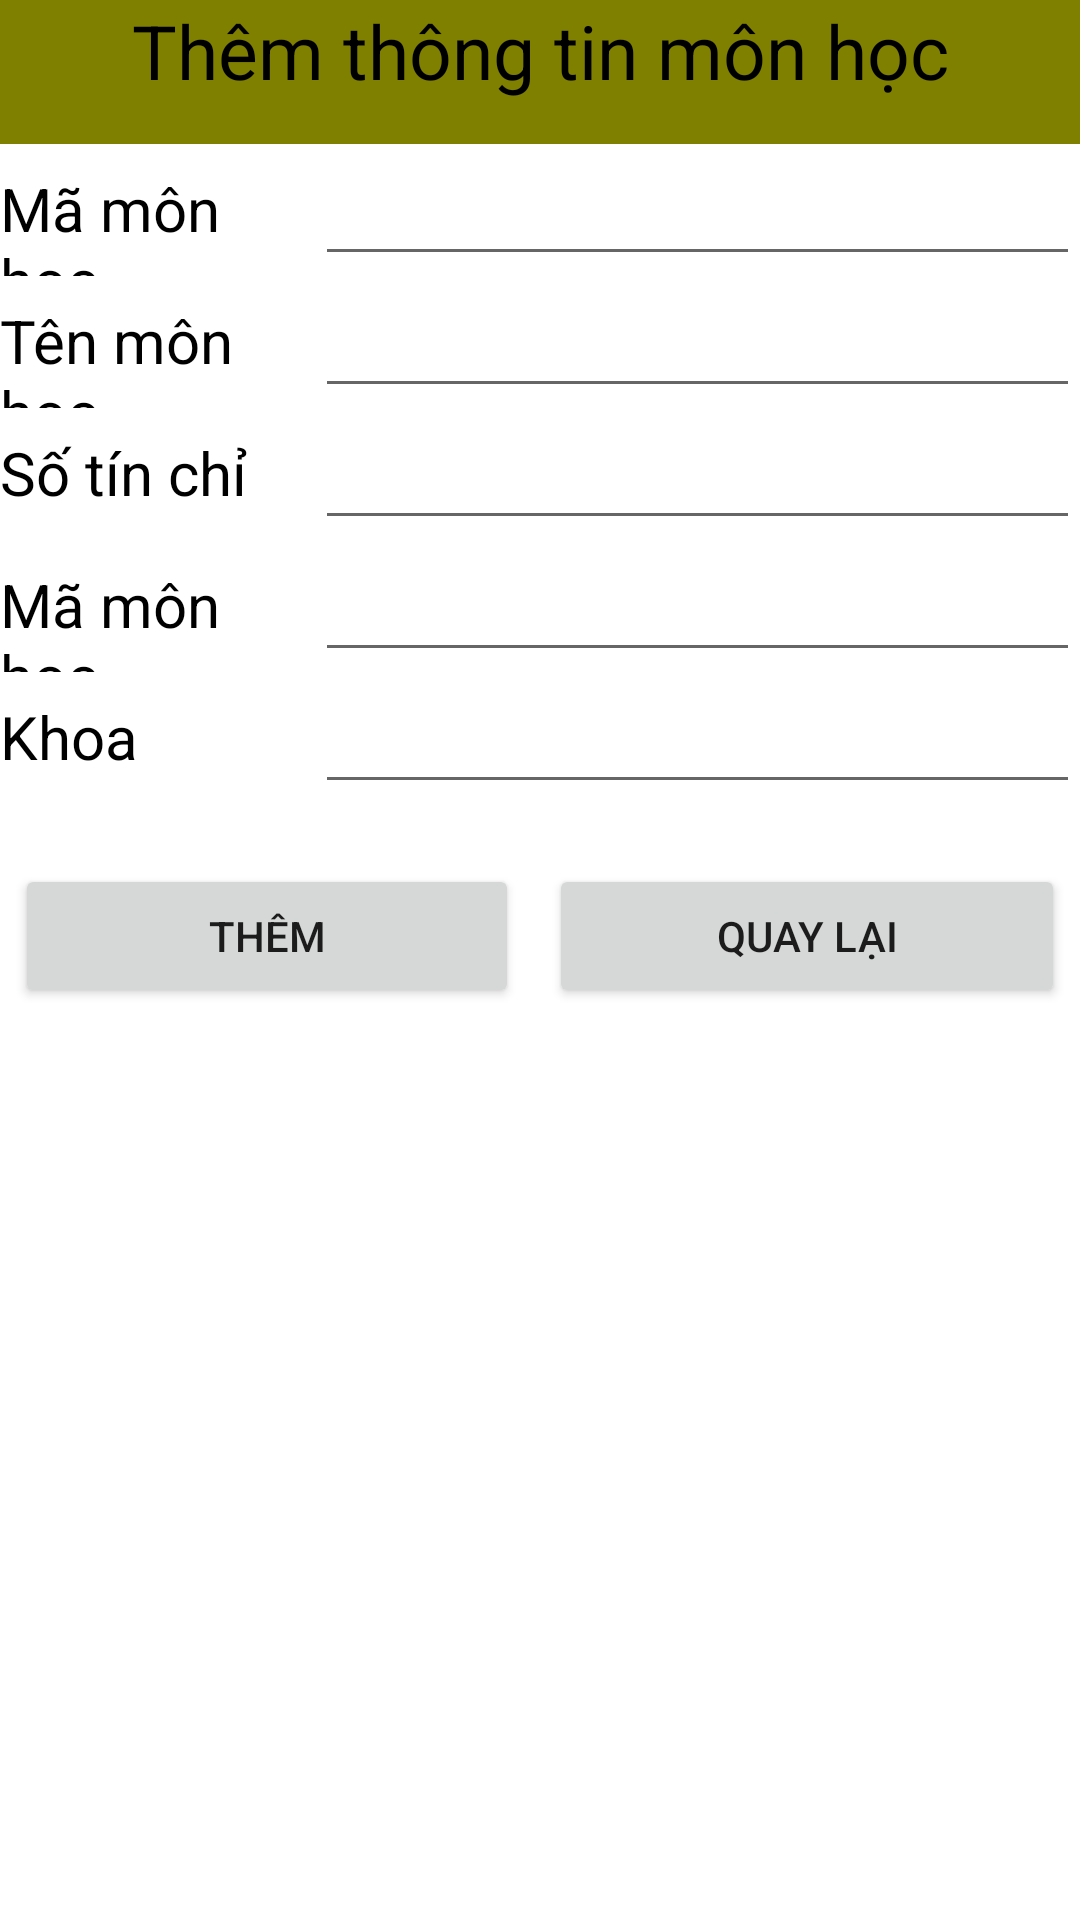

The Android layout XML behind this screen, and the referenced resources:
<!-- AndroidManifest.xml: application theme Theme.Student_Managament -->
<!-- res/layout/activity_add_subject.xml -->
<?xml version="1.0" encoding="utf-8"?>
<LinearLayout xmlns:android="http://schemas.android.com/apk/res/android"
    xmlns:app="http://schemas.android.com/apk/res-auto"
    xmlns:tools="http://schemas.android.com/tools"
    android:layout_width="match_parent"
    android:layout_height="match_parent"
    android:orientation="vertical"
    tools:context=".AddSubject">
    <TextView
        android:id="@+id/textView"
        android:layout_width="match_parent"
        android:layout_height="48dp"
        android:background="@color/Olive"
        android:text="Thêm thông tin môn học"
        android:textAlignment="center"
        android:textColor="#000000"
        android:textSize="25sp" />

    <LinearLayout
        android:layout_width="match_parent"
        android:layout_height="wrap_content"
        android:orientation="horizontal">

        <TextView
            android:id="@+id/textView3"
            android:layout_width="60dp"
            android:layout_height="44dp"
            android:layout_weight="1"
            android:text="Mã môn học"
            android:textColor="#000000"
            android:textSize="20sp" />

        <EditText
            android:id="@+id/AddIDSubject"
            android:layout_width="wrap_content"
            android:layout_height="match_parent"
            android:layout_weight="1"
            android:ems="10"
            android:inputType="textPersonName" />
    </LinearLayout>
    <LinearLayout
        android:layout_width="match_parent"
        android:layout_height="wrap_content"
        android:orientation="horizontal">

        <TextView
            android:id="@+id/textView2"
            android:layout_width="60dp"
            android:layout_height="44dp"
            android:layout_weight="1"
            android:text="Tên môn học"
            android:textColor="#000000"
            android:textSize="20sp" />

        <EditText
            android:id="@+id/AddNameSubject"
            android:layout_width="wrap_content"
            android:layout_height="match_parent"
            android:layout_weight="1"
            android:ems="10"
            android:inputType="textPersonName" />
    </LinearLayout>
    <LinearLayout
        android:layout_width="match_parent"
        android:layout_height="wrap_content"
        android:orientation="horizontal">

        <TextView
            android:id="@+id/textView4"
            android:layout_width="60dp"
            android:layout_height="44dp"
            android:layout_weight="1"
            android:text="Số tín chỉ"
            android:textColor="#000000"
            android:textSize="20sp" />

        <EditText
            android:id="@+id/AddCredit"
            android:layout_width="wrap_content"
            android:layout_height="match_parent"
            android:layout_weight="1"
            android:ems="10"
            android:inputType="textPersonName" />
    </LinearLayout>
    <LinearLayout
        android:layout_width="match_parent"
        android:layout_height="wrap_content"
        android:orientation="horizontal">
        <TextView
            android:id="@+id/textView5"
            android:layout_width="60dp"
            android:layout_height="44dp"
            android:layout_weight="1"
            android:text="Mã môn học"
            android:textColor="#000000"
            android:textSize="20sp" />
        <EditText
            android:id="@+id/AddSemester"
            android:layout_width="wrap_content"
            android:layout_height="match_parent"
            android:layout_weight="1"
            android:ems="10"
            android:inputType="textPersonName" />
    </LinearLayout>
    <LinearLayout
        android:layout_width="match_parent"
        android:layout_height="wrap_content"
        android:orientation="horizontal">
        <TextView
            android:id="@+id/textView6"
            android:layout_width="60dp"
            android:layout_height="44dp"
            android:layout_weight="1"
            android:text="Khoa "
            android:textColor="#000000"
            android:textSize="20sp" />
        <EditText
            android:id="@+id/AddDepartment"
            android:layout_width="wrap_content"
            android:layout_height="match_parent"
            android:layout_weight="1"
            android:ems="10"
            android:inputType="textPersonName" />
    </LinearLayout>
    <LinearLayout
        android:layout_width="match_parent"
        android:layout_height="match_parent"
        android:orientation="horizontal">
        <Button
            android:id="@+id/buttonAdd"
            android:layout_width="84dp"
            android:layout_height="wrap_content"
            android:layout_weight="1"
            android:layout_marginTop="20dp"
            android:layout_marginLeft="5dp"
            android:layout_marginRight="5dp"
            android:text="Thêm" />
        <Button
            android:id="@+id/buttonBackAdd"
            android:layout_width="wrap_content"
            android:layout_height="wrap_content"
            android:layout_marginLeft="5dp"
            android:layout_marginTop="20dp"
            android:layout_marginRight="5dp"
            android:layout_weight="1"
            android:text="Quay lại" />
    </LinearLayout>
</LinearLayout>
<!-- resources referenced by this layout -->
<resources>
  <color name="Olive">#808000</color>
  <style name="Theme.Student_Managament" parent="Theme.MaterialComponents.DayNight.DarkActionBar">
          
          <item name="colorPrimary">@color/purple_500</item>
          <item name="colorPrimaryVariant">@color/purple_700</item>
          <item name="colorOnPrimary">@color/white</item>
          
          <item name="colorSecondary">@color/teal_200</item>
          <item name="colorSecondaryVariant">@color/teal_700</item>
          <item name="colorOnSecondary">@color/black</item>
          
          <item name="android:statusBarColor">?attr/colorPrimaryVariant</item>
          
      </style>
  <color name="purple_500">#FF6200EE</color>
  <color name="purple_700">#FF3700B3</color>
  <color name="white">#FFFFFFFF</color>
  <color name="teal_200">#FF03DAC5</color>
  <color name="teal_700">#FF018786</color>
  <color name="black">#FF000000</color>
</resources>
